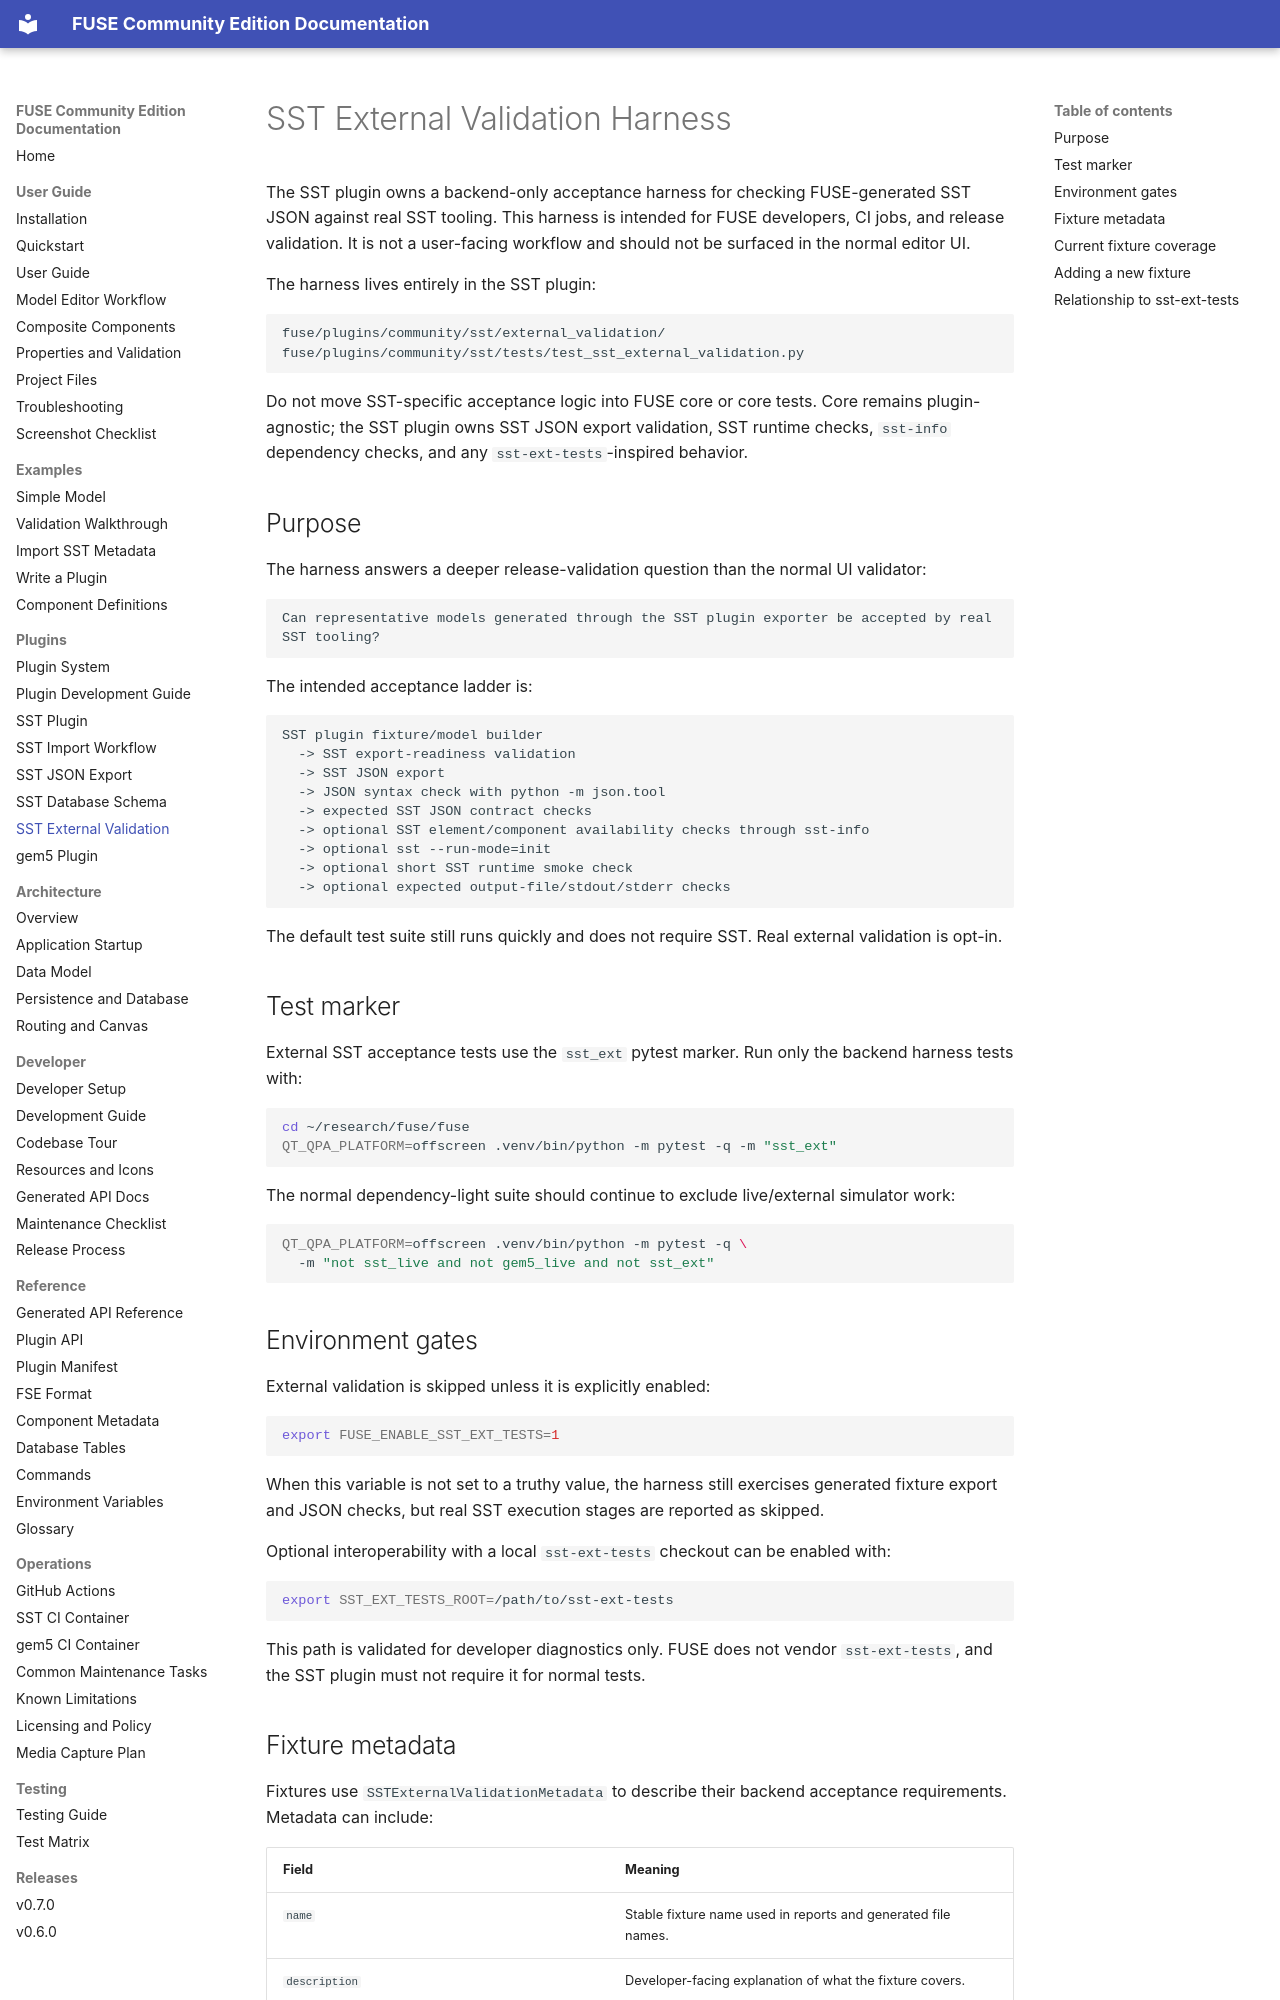

repository: PKBLabs/fuse · page: plugins/sst/sst-external-validation/index.html · generator: mkdocs

# SST External Validation Harness

The SST plugin owns a backend-only acceptance harness for checking FUSE-generated SST JSON against real SST tooling. This harness is intended for FUSE developers, CI jobs, and release validation. It is not a user-facing workflow and should not be surfaced in the normal editor UI.

The harness lives entirely in the SST plugin:

```text
fuse/plugins/community/sst/external_validation/
fuse/plugins/community/sst/tests/test_sst_external_validation.py
```

Do not move SST-specific acceptance logic into FUSE core or core tests. Core remains plugin-agnostic; the SST plugin owns SST JSON export validation, SST runtime checks, `sst-info` dependency checks, and any `sst-ext-tests`-inspired behavior.

## Purpose

The harness answers a deeper release-validation question than the normal UI validator:

```text
Can representative models generated through the SST plugin exporter be accepted by real SST tooling?
```

The intended acceptance ladder is:

```text
SST plugin fixture/model builder
  -> SST export-readiness validation
  -> SST JSON export
  -> JSON syntax check with python -m json.tool
  -> expected SST JSON contract checks
  -> optional SST element/component availability checks through sst-info
  -> optional sst --run-mode=init
  -> optional short SST runtime smoke check
  -> optional expected output-file/stdout/stderr checks
```

The default test suite still runs quickly and does not require SST. Real external validation is opt-in.

## Test marker

External SST acceptance tests use the `sst_ext` pytest marker. Run only the backend harness tests with:

```bash
cd ~/research/fuse/fuse
QT_QPA_PLATFORM=offscreen .venv/bin/python -m pytest -q -m "sst_ext"
```

The normal dependency-light suite should continue to exclude live/external simulator work:

```bash
QT_QPA_PLATFORM=offscreen .venv/bin/python -m pytest -q \
  -m "not sst_live and not gem5_live and not sst_ext"
```

## Environment gates

External validation is skipped unless it is explicitly enabled:

```bash
export FUSE_ENABLE_SST_EXT_TESTS=1
```

When this variable is not set to a truthy value, the harness still exercises generated fixture export and JSON checks, but real SST execution stages are reported as skipped.

Optional interoperability with a local `sst-ext-tests` checkout can be enabled with:

```bash
export SST_EXT_TESTS_ROOT=/path/to/sst-ext-tests
```

This path is validated for developer diagnostics only. FUSE does not vendor `sst-ext-tests`, and the SST plugin must not require it for normal tests.
